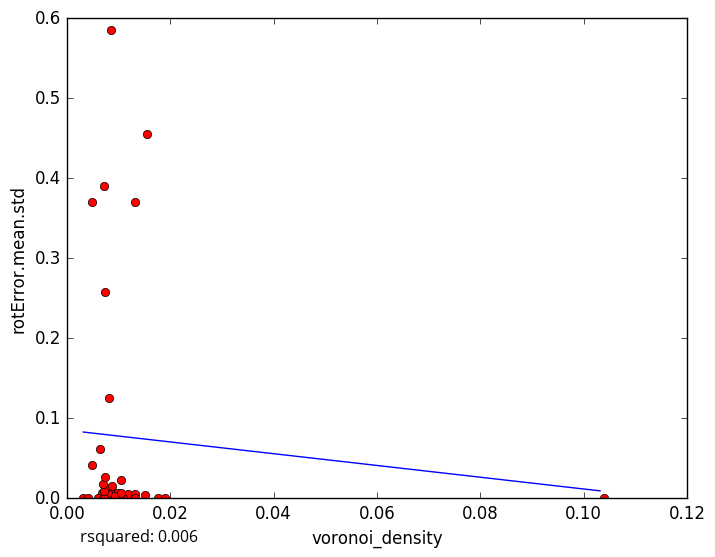

The file beside this chart, header and first rows:
voronoi_density, rotError.mean.std
0.008129, 0.005571
0.008923, 0.005774
0.009768, 0.006121
0.01183, 0.005801
0.008366, 0.01044
0.008887, 0.0
0.006711, 0.007164
0.01511, 0.004242
0.0155, 0.4548
0.00845, 0.5853
0.005952, 0.0
0.007937, 0.005927
0.003184, 0.0
0.01322, 0.004937
0.1039, 0.000363
0.01315, 1e-05
0.01042, 0.02323
0.007228, 0.0
0.007499, 0.01257
0.007192, 0.0
0.009251, 0.002974
0.007246, 0.009404
0.006977, 0.0173
0.007137, 0.3899
0.0177, 0.0
0.01316, 0.3708
0.008669, 0.01548
0.004845, 0.04147
0.007402, 0.258
0.007402, 0.02646
0.01086, 0.0
0.00643, 0.062
0.004805, 0.37
0.01905, 0.0
0.008088, 0.1258
0.004009, 0.0
0.01053, 0.006535
5-Fold RMSE:, 0.1269, 0.1263, 0.07326, 0.09988, 0.09988
Average 5-Fold RMSE:, 0.1421
5-Fold rsquared:, -0.03736, -0.03189, -0.1343, -1.465, -1.465
Average 5-Fold rsquared:, -17.81
